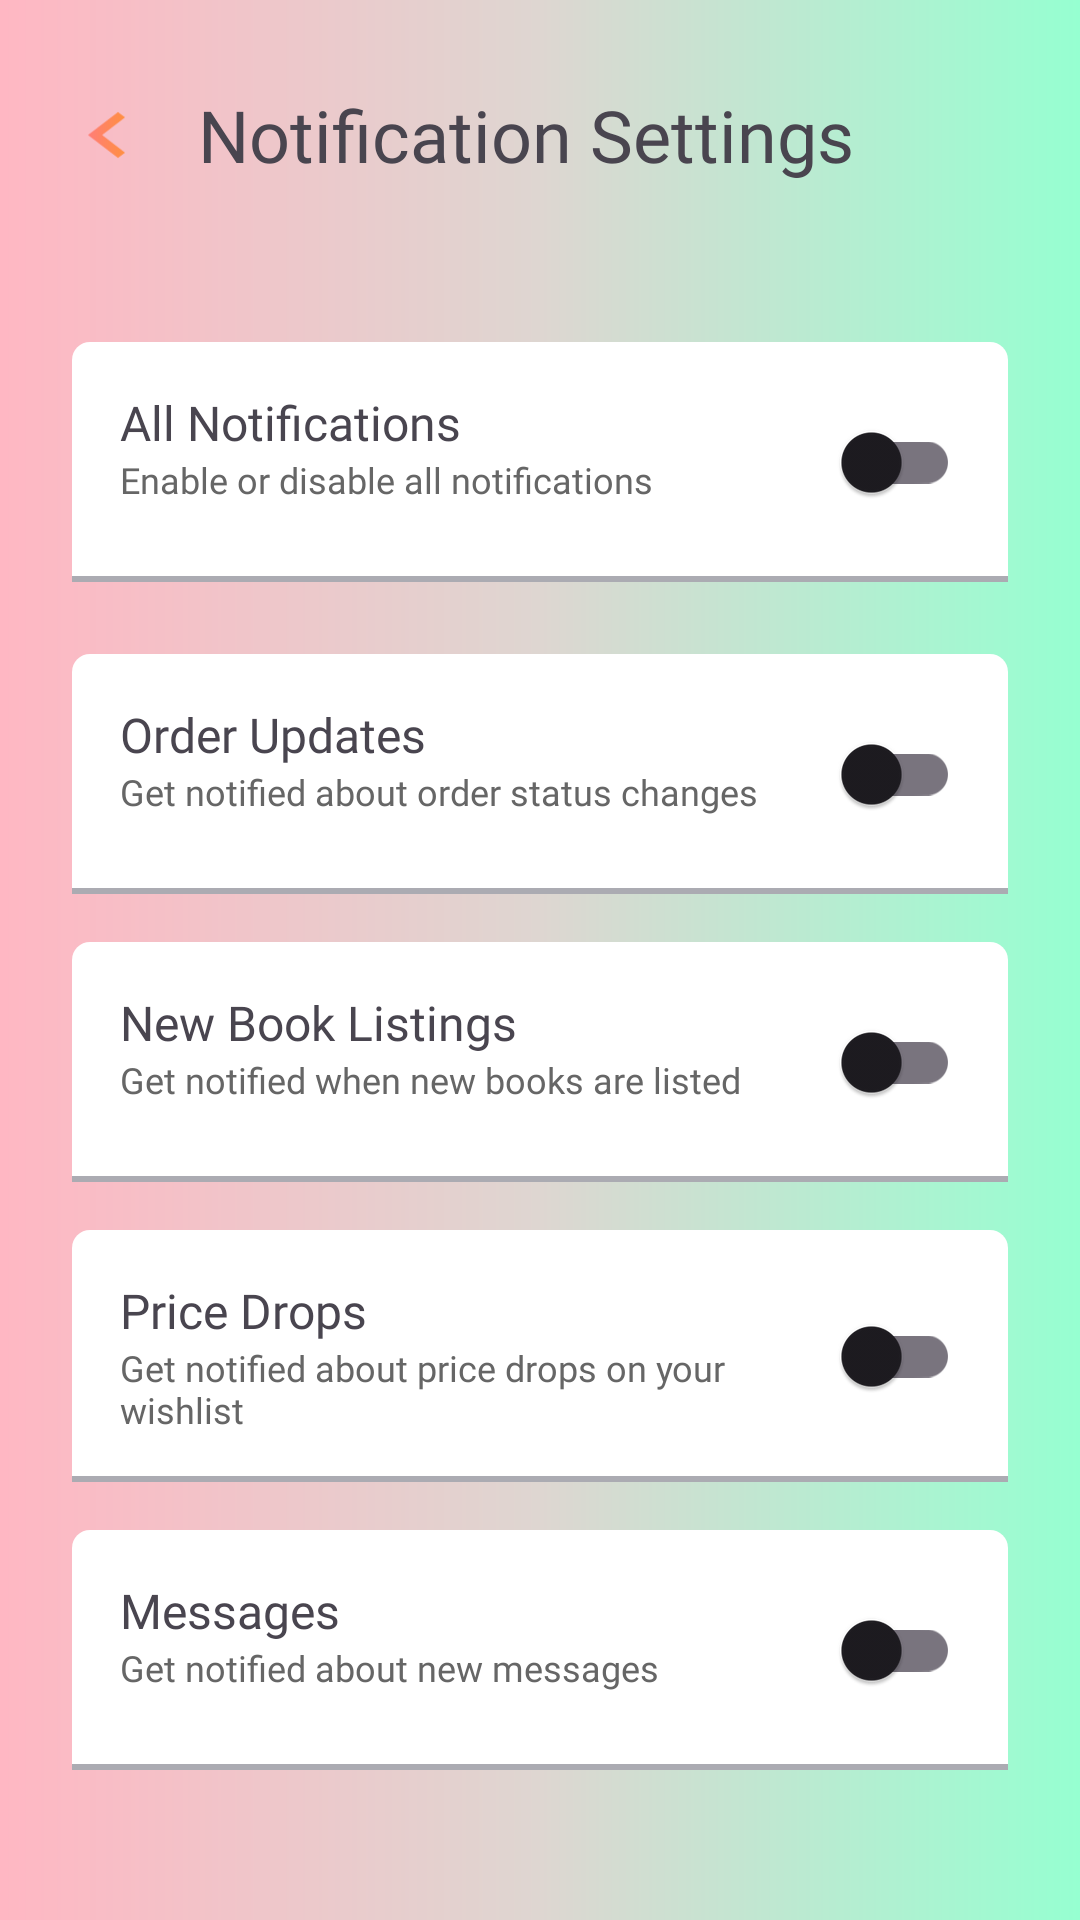

Reconstruct the res/layout file that produces this screen, plus the resources it refers to.
<!-- AndroidManifest.xml: activity theme Theme.BookSwap -->
<!-- res/layout/activity_notification_settings.xml -->
<?xml version="1.0" encoding="utf-8"?>
<ScrollView xmlns:android="http://schemas.android.com/apk/res/android"
    xmlns:app="http://schemas.android.com/apk/res-auto"
    xmlns:tools="http://schemas.android.com/tools"
    android:layout_width="match_parent"
    android:layout_height="match_parent"
    android:background="@drawable/gradient_background"
    android:fillViewport="true"
    tools:context=".NotificationSettingsActivity">

    <LinearLayout
        android:layout_width="match_parent"
        android:layout_height="wrap_content"
        android:orientation="vertical">

        
        <LinearLayout
            android:layout_width="match_parent"
            android:layout_height="90dp"
            android:background="@drawable/profilebg"
            android:gravity="center_vertical"
            android:orientation="horizontal"
            android:padding="16dp">

            <ImageView
                android:id="@+id/btnback"
                android:layout_width="40dp"
                android:layout_height="40dp"
                android:src="@drawable/arrow_left" />

            <TextView
                android:layout_width="wrap_content"
                android:layout_height="wrap_content"
                android:layout_marginStart="10dp"
                android:fontFamily="@font/rubik_semibold"
                android:text="@string/notification_settings_title"
                android:textSize="24sp" />
        </LinearLayout>

        
        <LinearLayout
            android:layout_width="match_parent"
            android:layout_height="wrap_content"
            android:orientation="vertical"
            android:padding="24dp">

            
            <LinearLayout
                android:layout_width="match_parent"
                android:layout_height="wrap_content"
                android:layout_marginBottom="24dp"
                android:background="@drawable/text_bg"
                android:orientation="horizontal"
                android:padding="16dp">

                <LinearLayout
                    android:layout_width="0dp"
                    android:layout_height="wrap_content"
                    android:layout_weight="1"
                    android:orientation="vertical">

                    <TextView
                        android:layout_width="wrap_content"
                        android:layout_height="wrap_content"
                        android:fontFamily="@font/rubik_semibold"
                        android:text="@string/notification_all"
                        android:textSize="16sp" />

                    <TextView
                        android:layout_width="wrap_content"
                        android:layout_height="wrap_content"
                        android:fontFamily="@font/rubik"
                        android:text="@string/notification_all_desc"
                        android:textColor="#666666"
                        android:textSize="12sp" />
                </LinearLayout>

                <androidx.appcompat.widget.SwitchCompat
                    android:id="@+id/switchAllNotifications"
                    android:layout_width="wrap_content"
                    android:layout_height="wrap_content"
                    android:layout_gravity="center_vertical" />
            </LinearLayout>

            
            <LinearLayout
                android:layout_width="match_parent"
                android:layout_height="wrap_content"
                android:layout_marginBottom="16dp"
                android:background="@drawable/text_bg"
                android:orientation="horizontal"
                android:padding="16dp">

                <LinearLayout
                    android:layout_width="0dp"
                    android:layout_height="wrap_content"
                    android:layout_weight="1"
                    android:orientation="vertical">

                    <TextView
                        android:layout_width="wrap_content"
                        android:layout_height="wrap_content"
                        android:fontFamily="@font/rubik_semibold"
                        android:text="@string/notification_orders"
                        android:textSize="16sp" />

                    <TextView
                        android:layout_width="wrap_content"
                        android:layout_height="wrap_content"
                        android:fontFamily="@font/rubik"
                        android:text="@string/notification_orders_desc"
                        android:textColor="#666666"
                        android:textSize="12sp" />
                </LinearLayout>

                <androidx.appcompat.widget.SwitchCompat
                    android:id="@+id/switchOrderUpdates"
                    android:layout_width="wrap_content"
                    android:layout_height="wrap_content"
                    android:layout_gravity="center_vertical" />
            </LinearLayout>

            
            <LinearLayout
                android:layout_width="match_parent"
                android:layout_height="wrap_content"
                android:layout_marginBottom="16dp"
                android:background="@drawable/text_bg"
                android:orientation="horizontal"
                android:padding="16dp">

                <LinearLayout
                    android:layout_width="0dp"
                    android:layout_height="wrap_content"
                    android:layout_weight="1"
                    android:orientation="vertical">

                    <TextView
                        android:layout_width="wrap_content"
                        android:layout_height="wrap_content"
                        android:fontFamily="@font/rubik_semibold"
                        android:text="@string/notification_new_books"
                        android:textSize="16sp" />

                    <TextView
                        android:layout_width="wrap_content"
                        android:layout_height="wrap_content"
                        android:fontFamily="@font/rubik"
                        android:text="@string/notification_new_books_desc"
                        android:textColor="#666666"
                        android:textSize="12sp" />
                </LinearLayout>

                <androidx.appcompat.widget.SwitchCompat
                    android:id="@+id/switchNewBooks"
                    android:layout_width="wrap_content"
                    android:layout_height="wrap_content"
                    android:layout_gravity="center_vertical" />
            </LinearLayout>

            
            <LinearLayout
                android:layout_width="match_parent"
                android:layout_height="wrap_content"
                android:layout_marginBottom="16dp"
                android:background="@drawable/text_bg"
                android:orientation="horizontal"
                android:padding="16dp">

                <LinearLayout
                    android:layout_width="0dp"
                    android:layout_height="wrap_content"
                    android:layout_weight="1"
                    android:orientation="vertical">

                    <TextView
                        android:layout_width="wrap_content"
                        android:layout_height="wrap_content"
                        android:fontFamily="@font/rubik_semibold"
                        android:text="@string/notification_price_drops"
                        android:textSize="16sp" />

                    <TextView
                        android:layout_width="wrap_content"
                        android:layout_height="wrap_content"
                        android:fontFamily="@font/rubik"
                        android:text="@string/notification_price_drops_desc"
                        android:textColor="#666666"
                        android:textSize="12sp" />
                </LinearLayout>

                <androidx.appcompat.widget.SwitchCompat
                    android:id="@+id/switchPriceDrops"
                    android:layout_width="wrap_content"
                    android:layout_height="wrap_content"
                    android:layout_gravity="center_vertical" />
            </LinearLayout>

            
            <LinearLayout
                android:layout_width="match_parent"
                android:layout_height="wrap_content"
                android:background="@drawable/text_bg"
                android:orientation="horizontal"
                android:padding="16dp">

                <LinearLayout
                    android:layout_width="0dp"
                    android:layout_height="wrap_content"
                    android:layout_weight="1"
                    android:orientation="vertical">

                    <TextView
                        android:layout_width="wrap_content"
                        android:layout_height="wrap_content"
                        android:fontFamily="@font/rubik_semibold"
                        android:text="@string/notification_messages"
                        android:textSize="16sp" />

                    <TextView
                        android:layout_width="wrap_content"
                        android:layout_height="wrap_content"
                        android:fontFamily="@font/rubik"
                        android:text="@string/notification_messages_desc"
                        android:textColor="#666666"
                        android:textSize="12sp" />
                </LinearLayout>

                <androidx.appcompat.widget.SwitchCompat
                    android:id="@+id/switchMessages"
                    android:layout_width="wrap_content"
                    android:layout_height="wrap_content"
                    android:layout_gravity="center_vertical" />
            </LinearLayout>

        </LinearLayout>
    </LinearLayout>
</ScrollView>
<!-- resources referenced by this layout -->
<resources>
  <!-- drawable arrow_left (drawable) -->
  <?xml version="1.0" encoding="utf-8"?>
  <vector xmlns:android="http://schemas.android.com/apk/res/android"
      xmlns:aapt="http://schemas.android.com/aapt"
      android:width="85dp"
      android:height="65dp"
      android:viewportWidth="24"
      android:viewportHeight="24">
  
      <path
          android:pathData="M15.41,7.41L14,6l-6,6 6,6 1.41,-1.41L10.83,12z">
          <aapt:attr name="android:fillColor">
              <gradient
                  android:startX="0"
                  android:startY="0"
                  android:endX="24"
                  android:endY="0"
                  android:type="linear"
                  android:startColor="#FF69B4"
                  android:endColor="#FFA500" />
          </aapt:attr>
      </path>
  
  </vector>
  <!-- drawable gradient_background (drawable) -->
  <?xml version="1.0" encoding="utf-8"?>
  <shape xmlns:android="http://schemas.android.com/apk/res/android"
      android:shape="rectangle">
  
      
      <gradient
          android:type="linear"
          android:angle="0"
          android:startColor="#FFB7C3"
          android:centerColor="#DED6D1"
          android:endColor="#96FFD1" />
  
  
  </shape>
  <!-- drawable text_bg (drawable) -->
  <layer-list xmlns:android="http://schemas.android.com/apk/res/android">
  
      <item>
          <shape android:shape="rectangle" >
              <solid android:color="@color/white" />
              <corners android:topLeftRadius="6dp"
                  android:topRightRadius="6dp"/>
          </shape>
      </item>
  
      <item android:top="-2dp" android:right="-2dp" android:left="-2dp">
          <shape>
              <solid android:color="@android:color/transparent" />
              <stroke
                  android:dashGap="0px"
                  android:dashWidth="10px"
                  android:width="2dp"
                  android:color="#ababb2" />
          </shape>
  
      </item>
  
  </layer-list>
  <string name="notification_all">All Notifications</string>
  <string name="notification_all_desc">Enable or disable all notifications</string>
  <string name="notification_messages">Messages</string>
  <string name="notification_messages_desc">Get notified about new messages</string>
  <string name="notification_new_books">New Book Listings</string>
  <string name="notification_new_books_desc">Get notified when new books are listed</string>
  <string name="notification_orders">Order Updates</string>
  <string name="notification_orders_desc">Get notified about order status changes</string>
  <string name="notification_price_drops">Price Drops</string>
  <string name="notification_price_drops_desc">Get notified about price drops on your wishlist</string>
  <string name="notification_settings_title">Notification Settings</string>
  <style name="Theme.BookSwap" parent="Theme.Material3.Light.NoActionBar">
          <item name="colorPrimary">@color/orange_primary</item>
          <item name="colorOnPrimary">@color/white</item>
          <item name="android:statusBarColor">@color/white</item>
          <item name="android:windowLightStatusBar">true</item>
      </style>
  <color name="white">#FFFFFFFF</color>
  <color name="orange_primary">#FF8379</color>
</resources>
